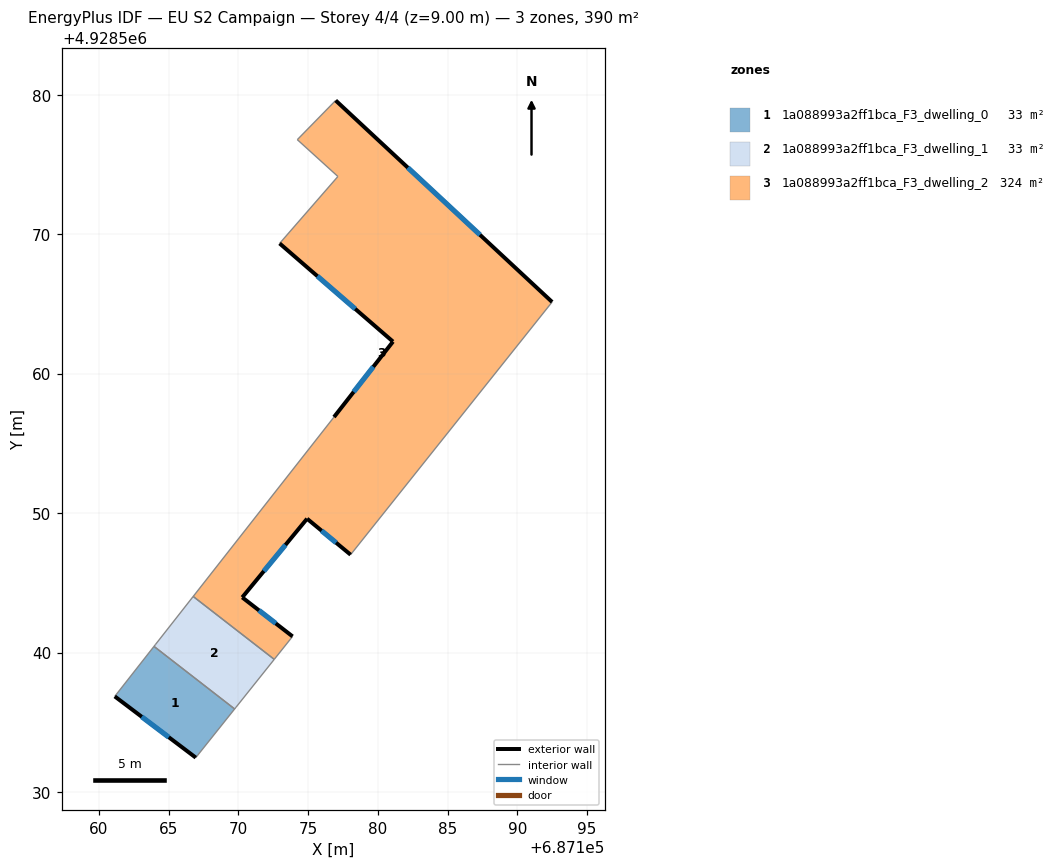
=== STOREY PLAN SPEC (per zone: floor XY polygon, exterior-wall plan segments, windows/doors) ===
zone 1: 1a088993a2ff1bca_F3_dwelling_0  (32.9 m²)
  floor: (687169.73, 4928535.96) (687166.94, 4928532.47) (687161.13, 4928536.86) (687163.94, 4928540.44)
  exterior wall: (687161.13, 4928536.86) – (687166.94, 4928532.47)  [7.3 m]
    window: (687163.07, 4928535.39) – (687165.00, 4928533.93)  [2.4 m²]
  interior walls: 3
zone 2: 1a088993a2ff1bca_F3_dwelling_1  (33.4 m²)
  floor: (687172.57, 4928539.51) (687169.82, 4928536.07) (687169.73, 4928535.96) (687163.94, 4928540.44) (687164.04, 4928540.56) (687166.75, 4928544.02)
  interior walls: 6
zone 3: 1a088993a2ff1bca_F3_dwelling_2  (324.0 m²)
  floor: (687192.49, 4928565.14) (687178.04, 4928547.02) (687174.92, 4928549.60) (687170.27, 4928543.96) (687173.88, 4928541.16) (687172.57, 4928539.51) (687166.75, 4928544.02) (687176.85, 4928556.89) (687181.08, 4928562.30) (687172.95, 4928569.34) (687177.13, 4928574.14) (687174.22, 4928576.78) (687176.97, 4928579.59)
  exterior wall: (687181.08, 4928562.30) – (687176.85, 4928556.89)  [6.9 m]
    window: (687179.67, 4928560.49) – (687178.26, 4928558.69)  [2.3 m²]
  exterior wall: (687172.95, 4928569.34) – (687181.08, 4928562.30)  [10.8 m]
    window: (687175.66, 4928566.99) – (687178.37, 4928564.64)  [3.6 m²]
  exterior wall: (687192.49, 4928565.14) – (687176.97, 4928579.59)  [21.2 m]
    window: (687187.32, 4928569.95) – (687182.14, 4928574.77)  [7.1 m²]
  exterior wall: (687174.92, 4928549.60) – (687178.04, 4928547.02)  [4.0 m]
    window: (687175.96, 4928548.74) – (687177.00, 4928547.88)  [1.4 m²]
  exterior wall: (687170.27, 4928543.96) – (687174.92, 4928549.60)  [7.3 m]
    window: (687171.82, 4928545.84) – (687173.37, 4928547.72)  [2.4 m²]
  exterior wall: (687173.88, 4928541.16) – (687170.27, 4928543.96)  [4.6 m]
    window: (687172.68, 4928542.09) – (687171.47, 4928543.02)  [1.5 m²]
  interior walls: 7

=== DERIVED (storey summary) ===
Building: EU S2 Campaign
Storey: 4 of 4  (floor level z = 9.00 m)
Storey gross floor area: 390.4 m²
Zones on this storey: 3
  - 1a088993a2ff1bca_F3_dwelling_0: floor 32.9 m²; exterior wall 7.3 m (21.8 m²); 1 window(s) 2.4 m²; WWR 11.1%
  - 1a088993a2ff1bca_F3_dwelling_1: floor 33.4 m²
  - 1a088993a2ff1bca_F3_dwelling_2: floor 324.0 m²; exterior wall 54.8 m (164.3 m²); 6 window(s) 18.3 m²; WWR 11.1%
Zone adjacency (shared interzone walls):
  - 1a088993a2ff1bca_F3_dwelling_0 ↔ 1a088993a2ff1bca_F3_dwelling_1
  - 1a088993a2ff1bca_F3_dwelling_1 ↔ 1a088993a2ff1bca_F3_dwelling_2